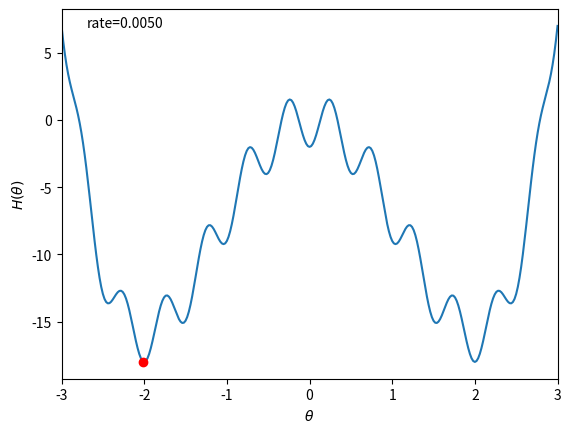

Recreate this plot in Python. (Note: this script raises an exception after producing the figure.)
#!/usr/bin/env python

from os.path import isfile
from numpy import pi, cos, sin, linspace, exp
from numpy.random import seed as srand, normal, rand
from matplotlib import pyplot as plt
from matplotlib.animation import FuncAnimation

# A: Function Definitions for Optimization
def potential_function(theta):
    return theta**4 - 8 * theta**2 - 2 * cos(4 * pi * theta)

def potential_gradient(theta):
    return 4 * theta**3 - 16 * theta + 8 * pi * sin(4 * pi * theta)

def initialize_plot():
    fig, ax = plt.subplots()
    ax.set_xlabel(r'$\theta$')
    ax.set_ylabel(r'$H(\theta)$')
    ax.set_xlim(-3, 3)
    theta_values = linspace(-3, 3, 301)
    ax.plot(theta_values, potential_function(theta_values))
    return fig, ax

def perform_gradient_descent(initial_theta, learning_rates, output_filename):
    if isfile(output_filename):
        return
    fig, ax = initialize_plot()
    marker, = ax.plot([], [], c='r', marker='o')
    time_label = ax.text(0.05, 0.95, '', transform=ax.transAxes)
    theta = initial_theta

    def initialize_animation():
        marker.set_data([theta], [potential_function(theta)])
        return marker,

    def update_animation(rate):
        nonlocal theta
        theta -= rate * potential_gradient(theta)
        marker.set_data([theta], [potential_function(theta)])
        time_label.set_text(f'{rate=:.4f}')
        return marker, time_label

    animation = FuncAnimation(fig, update_animation, frames=learning_rates, init_func=initialize_animation, blit=True)
    animation.save(output_filename, writer='ffmpeg', fps=10)

perform_gradient_descent(-1, 1 / linspace(50, 200, 31), 'gradient_descent_-1.mkv')
perform_gradient_descent(0.5, 1 / linspace(50, 200, 31), 'gradient_descent_0.5.mkv')
perform_gradient_descent(3, 1 / linspace(50, 200, 31), 'gradient_descent_3.mkv')

# B: Metropolis-Hastings Algorithm
def metropolis_hastings_sampler(initial_theta, inverse_temperature, output_filename, steps=30, random_seed=1108):
    if isfile(output_filename):
        return
    srand(random_seed)
    fig, ax = initialize_plot()
    marker, = ax.plot([], [], c='r', marker='o')
    time_label = ax.text(0.05, 0.95, '', transform=ax.transAxes)
    theta = initial_theta
    potential_value = potential_function(theta)
    iteration_count = 0

    def initialize_animation():
        marker.set_data([theta], [potential_value])
        return marker,

    def update_animation(_):
        nonlocal theta, potential_value, iteration_count
        while True:
            new_theta = theta + normal()
            new_potential = potential_function(new_theta)
            acceptance_ratio = exp(-inverse_temperature * (new_potential - potential_value))
            iteration_count += 1
            if acceptance_ratio > 1 or rand() < acceptance_ratio:
                theta, potential_value = new_theta, new_potential
                break
        marker.set_data([theta], [potential_value])
        time_label.set_text(f'{iteration_count=}')
        return marker, time_label

    animation = FuncAnimation(fig, update_animation, frames=steps, init_func=initialize_animation, blit=True)
    animation.save(output_filename, writer='ffmpeg', fps=10)

metropolis_hastings_sampler(-1, 1, 'metropolis_hastings_-1_1.mkv')
metropolis_hastings_sampler(0.5, 1, 'metropolis_hastings_0.5_1.mkv')
metropolis_hastings_sampler(3, 1, 'metropolis_hastings_3_1.mkv')
metropolis_hastings_sampler(-1, 3, 'metropolis_hastings_-1_3.mkv')
metropolis_hastings_sampler(0.5, 3, 'metropolis_hastings_0.5_3.mkv')
metropolis_hastings_sampler(3, 3, 'metropolis_hastings_3_3.mkv')

# C: Simulated Annealing
def simulated_annealing(initial_theta, temperature_schedule, output_filename, random_seed=1108):
    if isfile(output_filename):
        return
    srand(random_seed)
    fig, ax = initialize_plot()
    marker, = ax.plot([], [], c='r', marker='o')
    time_label = ax.text(0.05, 0.95, '', transform=ax.transAxes)
    theta = initial_theta
    potential_value = potential_function(theta)

    def initialize_animation():
        marker.set_data([theta], [potential_value])
        return marker,

    def update_animation(current_temperature):
        nonlocal theta, potential_value
        new_theta = theta + normal()
        new_potential = potential_function(new_theta)
        acceptance_ratio = exp(-current_temperature * (new_potential - potential_value))
        if acceptance_ratio > 1 or rand() < acceptance_ratio:
            theta, potential_value = new_theta, new_potential
        marker.set_data([theta], [potential_value])
        time_label.set_text(f'{current_temperature=:.4f}')
        return marker, time_label

    animation = FuncAnimation(fig, update_animation, frames=temperature_schedule, init_func=initialize_animation, blit=True)
    animation.save(output_filename, writer='ffmpeg', fps=10)

simulated_annealing(-1, linspace(1, 2, 30), 'annealing_-1.mkv')
simulated_annealing(0.5, linspace(1, 2, 30), 'annealing_0.5.mkv')
simulated_annealing(3, linspace(1, 2, 30), 'annealing_3.mkv')
